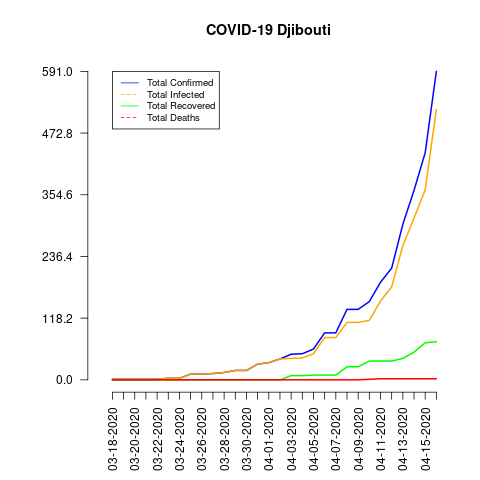

The table this chart was drawn from, first rows:
date, total_confirmed, total_deaths, total_recovered, total_infected, mortality_rate, recovery_rate, daily_growth_rate
03-18-2020, 1, 0, 0, 1, 0.0, 0.0, 0
03-19-2020, 1, 0, 0, 1, 0.0, 0.0, 0.0
03-20-2020, 1, 0, 0, 1, 0.0, 0.0, 0.0
03-21-2020, 1, 0, 0, 1, 0.0, 0.0, 0.0
03-22-2020, 1, 0, 0, 1, 0.0, 0.0, 0.0
03-23-2020, 3, 0, 0, 3, 0.0, 0.0, 2.0
03-24-2020, 3, 0, 0, 3, 0.0, 0.0, 0.0
03-25-2020, 11, 0, 0, 11, 0.0, 0.0, 2.667
03-26-2020, 11, 0, 0, 11, 0.0, 0.0, 0.0
03-27-2020, 12, 0, 0, 12, 0.0, 0.0, 0.09091
03-28-2020, 14, 0, 0, 14, 0.0, 0.0, 0.1667
03-29-2020, 18, 0, 0, 18, 0.0, 0.0, 0.2857
03-30-2020, 18, 0, 0, 18, 0.0, 0.0, 0.0
03-31-2020, 30, 0, 0, 30, 0.0, 0.0, 0.6667
04-01-2020, 33, 0, 0, 33, 0.0, 0.0, 0.1
04-02-2020, 40, 0, 0, 40, 0.0, 0.0, 0.2121
04-03-2020, 49, 0, 8, 41, 0.0, 16.33, 0.225
04-04-2020, 50, 0, 8, 42, 0.0, 16.0, 0.02041
04-05-2020, 59, 0, 9, 50, 0.0, 15.25, 0.18
04-06-2020, 90, 0, 9, 81, 0.0, 10.0, 0.5254
04-07-2020, 90, 0, 9, 81, 0.0, 10.0, 0.0
04-08-2020, 135, 0, 25, 110, 0.0, 18.52, 0.5
04-09-2020, 135, 0, 25, 110, 0.0, 18.52, 0.0
04-10-2020, 150, 1, 36, 114, 0.67, 24.0, 0.1111
04-11-2020, 187, 2, 36, 151, 1.07, 19.25, 0.2467
04-12-2020, 214, 2, 36, 178, 0.93, 16.82, 0.1444
04-13-2020, 298, 2, 41, 257, 0.67, 13.76, 0.3925
04-14-2020, 363, 2, 53, 310, 0.55, 14.6, 0.2181
04-15-2020, 435, 2, 71, 364, 0.46, 16.32, 0.1983
04-16-2020, 591, 2, 73, 518, 0.34, 12.35, 0.3586
